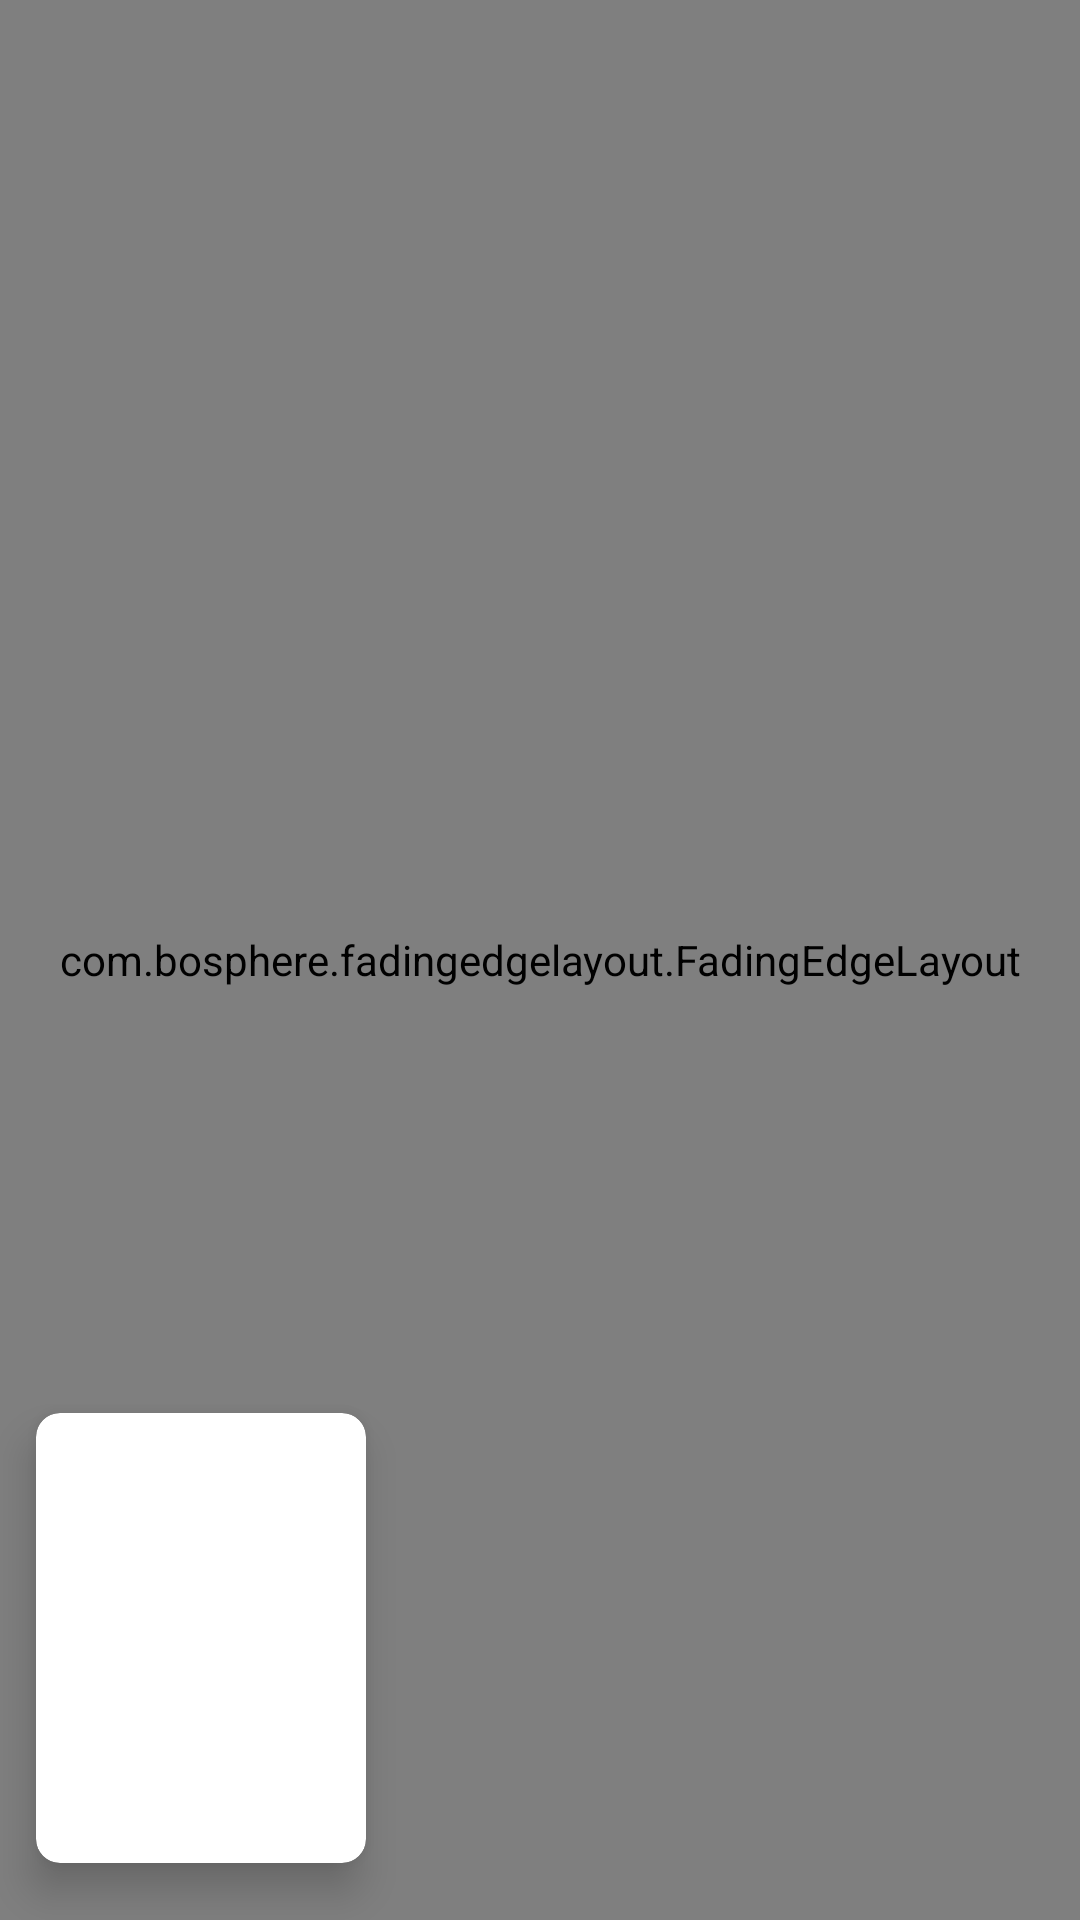

Android layout source for this screen:
<!-- AndroidManifest.xml: application theme Theme.Gamex -->
<!-- res/layout/viewpager_item_home.xml -->
<?xml version="1.0" encoding="utf-8"?>
<layout xmlns:android="http://schemas.android.com/apk/res/android"
    xmlns:app="http://schemas.android.com/apk/res-auto"
    xmlns:tools="http://schemas.android.com/tools">

    <androidx.constraintlayout.widget.ConstraintLayout
        android:layout_width="match_parent"
        android:layout_height="360dp">

        <com.bosphere.fadingedgelayout.FadingEdgeLayout
            android:layout_width="match_parent"
            android:layout_height="match_parent"
            app:fel_edge="bottom"
            app:fel_size_bottom="100dp">

            <ImageView
                android:id="@+id/imageView_home_slider_background"
                android:layout_width="match_parent"
                android:layout_height="match_parent"
                android:scaleType="centerCrop"
                tools:src="@drawable/ic_launcher_background" />

        </com.bosphere.fadingedgelayout.FadingEdgeLayout>

        <androidx.cardview.widget.CardView
            android:id="@+id/cardview"
            android:layout_width="110dp"
            android:layout_height="150dp"
            android:layout_marginHorizontal="6dp"
            android:layout_marginStart="12dp"
            android:layout_marginBottom="19dp"
            app:cardCornerRadius="8dp"
            app:cardElevation="8dp"
            app:layout_constraintBottom_toBottomOf="parent"
            app:layout_constraintStart_toStartOf="parent">

            <ImageView
                android:id="@+id/imageView_home_slider_cover"
                android:layout_width="match_parent"
                android:layout_height="match_parent"
                android:scaleType="centerCrop"
                tools:src="@drawable/ic_launcher_background" />
        </androidx.cardview.widget.CardView>

        <TextView
            android:id="@+id/textView_home_slider"
            style="@style/TextViewTitle"
            android:layout_width="0dp"
            android:layout_height="wrap_content"
            android:layout_marginStart="8dp"
            android:layout_marginEnd="8dp"
            android:elevation="8dp"
            android:ellipsize="end"
            android:fontFamily="@font/circularstd_bold"
            android:maxLines="2"
            android:textAlignment="textStart"
            android:textSize="35sp"
            app:layout_constraintBottom_toBottomOf="@+id/cardview"
            app:layout_constraintEnd_toEndOf="parent"
            app:layout_constraintStart_toEndOf="@+id/cardview"
            tools:text="Red Dead Redemption 2" />

    </androidx.constraintlayout.widget.ConstraintLayout>

</layout>
<!-- resources referenced by this layout -->
<resources>
  <style name="TextViewTitle" parent="Theme.MaterialComponents">
          <item name="color">@color/white</item>
      </style>
  <style name="Theme.Gamex" parent="Theme.MaterialComponents.DayNight.NoActionBar">
  
          <item name="colorPrimary">@color/colorPrimary</item>
          <item name="colorPrimaryVariant">@color/colorPrimaryDark</item>
          <item name="colorOnPrimary">@color/white</item>
  
          <item name="colorSecondary">@color/colorSecondary</item>
          <item name="colorSecondaryVariant">@color/colorSecondaryDark</item>
          <item name="colorOnSecondary">@color/black</item>
  
          <item name="colorOnError">@color/error</item>
  
          <item name="colorOnSurface">@color/black</item>
  
          
          <item name="android:statusBarColor" tools:targetApi="l">@android:color/transparent</item>
      </style>
  <color name="white">#FFFFFFFF</color>
  <color name="colorPrimary">#D50000</color>
  <color name="colorPrimaryDark">#B71C1C</color>
  <color name="colorSecondary">#FF80AB</color>
  <color name="colorSecondaryDark">#E91E63</color>
  <color name="black">#000000</color>
  <color name="error">#B00020</color>
</resources>
